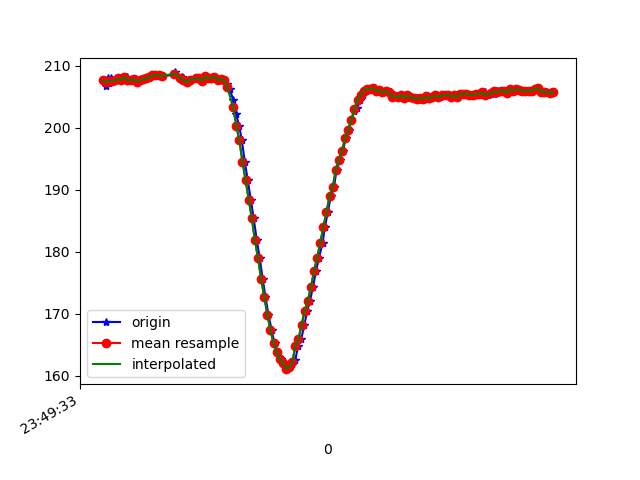

Data behind this chart, as committed beside it:
1617666573197, 362209869609121, 207.61719, -268.65234, -68.94531
1617666573202, 362209888745978, 206.7, -268, -69.82
1617666573216, 362209907730229, 207.9, -267.7, -70.02
1617666573223, 362209926836565, 207.2, -268, -69.82
1617666573236, 362209946003944, 207.9, -268.5, -70.8
1617666573255, 362209964896631, 207.5, -268.2, -70.41
1617666573274, 362209984002967, 207.6, -268.3, -69.43
1617666573292, 362210003048261, 207.9, -268.7, -70.31
1617666573312, 362210022215640, 207.6, -268.4, -70.7
1617666573337, 362210041391177, 208.2, -268.2, -70.12
1617666573351, 362210060436471, 207.6, -268.4, -70.41
1617666573370, 362210079542807, 207.6, -268, -69.34
1617666573389, 362210098557580, 207.8, -268.3, -70.02
1617666573409, 362210117572352, 207.4, -268.8, -70.12
1617666573431, 362210136709209, 207.6, -268.6, -70.12
1617666573446, 362210155693460, 207.8, -268.7, -70.51
1617666573465, 362210174799797, 207.9, -268.6, -70.7
1617666573484, 362210193906133, 208.1, -268.8, -70.7
1617666573506, 362210212981948, 208.5, -268, -70.12
1617666573522, 362210232027241, 208.4, -268.5, -69.43
1617666573542, 362210251042014, 208.4, -268.4, -69.82
1617666573561, 362210270117829, 208.3, -268, -70.41
1617666573643, 362210333083279, 208.5, -268.9, -70.12
1617666573646, 362210347702983, 208.9, -268.6, -70.7
1617666573693, 362210366839841, 208.1, -268.5, -70.02
1617666573695, 362210385824092, 208, -267.8, -69.82
1617666573696, 362210405083034, 207.9, -268.1, -70.02
1617666573713, 362210424006243, 207.6, -267.9, -69.73
1617666573732, 362210443295707, 207.3, -267.8, -69.63
1617666573752, 362210462188394, 207.7, -268.6, -69.63
1617666573794, 362210481233688, 207.9, -267.6, -69.34
1617666573796, 362210500248460, 207.9, -268.1, -70.31
1617666573811, 362210519293753, 207.9, -268.2, -70.41
1617666573828, 362210538339047, 207.5, -268.2, -69.63
1617666573847, 362210557323298, 208.3, -268.1, -70.51
1617666573866, 362210576368592, 207.9, -267.6, -69.82
1617666573885, 362210595383364, 208, -267.7, -70.02
1617666573905, 362210614398136, 208.2, -268.6, -70.12
1617666573925, 362210633962292, 207.6, -268.8, -69.82
1617666573942, 362210652916022, 207.8, -269.6, -70.02
1617666573962, 362210671900273, 207.7, -270.1, -70.41
1617666573982, 362210691189737, 207, -272.1, -70.41
1617666573999, 362210710112945, 206.2, -272.9, -70.51
1617666574020, 362210729127718, 204.5, -274, -70.9
1617666574038, 362210748295096, 202.2, -274.1, -72.75
1617666574058, 362210767340390, 200.3, -274.9, -71.58
1617666574076, 362210786355162, 197.9, -275.0, -73.34
1617666574095, 362210805400456, 194.4, -275.6, -72.95
1617666574114, 362210824415228, 191.5, -276.2, -72.75
1617666574133, 362210844040427, 188.4, -277.2, -73.14
1617666574152, 362210862719465, 185.4, -277.7, -73.24
1617666574172, 362210881764758, 181.8, -278.7, -72.75
1617666574191, 362210900779531, 178.9, -279.7, -72.17
1617666574210, 362210919855345, 175.6, -280.2, -72.07
1617666574228, 362210938900639, 172.7, -280.6, -70.9
1617666574247, 362210957976454, 169.8, -281.1, -70.51
1617666574268, 362210977021748, 167.3, -281.7, -70.41
1617666574286, 362210996097563, 165.2, -281.2, -69.34
1617666574304, 362211015142856, 163.9, -281.6, -68.65
1617666574325, 362211034157628, 162.6, -281.2, -67.29
1617666574346, 362211053202922, 162.1, -281.6, -67.58
... 91 more rows
